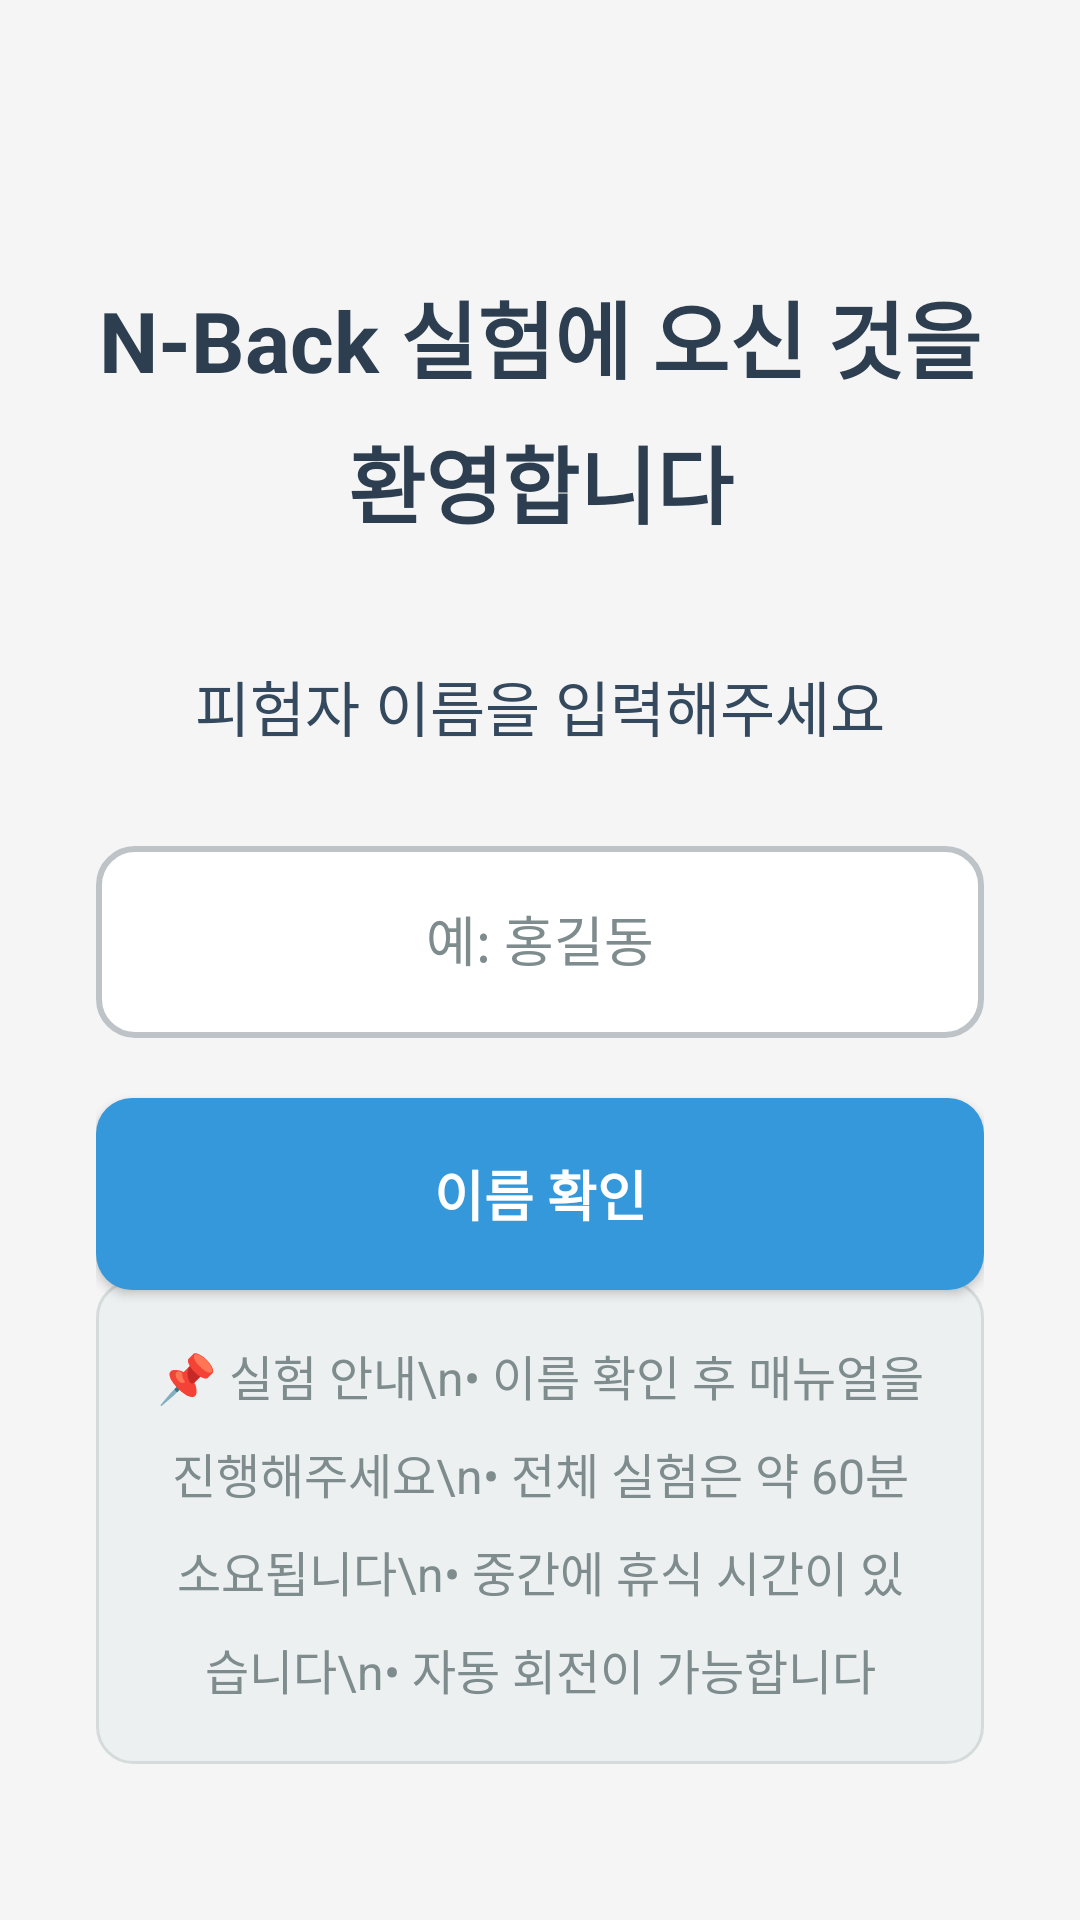

The Android layout XML behind this screen, and the referenced resources:
<!-- AndroidManifest.xml: application theme AppTheme -->
<!-- res/layout/activity_start.xml -->
<?xml version="1.0" encoding="utf-8"?>
<RelativeLayout xmlns:android="http://schemas.android.com/apk/res/android"
    android:layout_width="match_parent"
    android:layout_height="match_parent"
    android:padding="32dp"
    android:background="#F5F5F5">

    
    <TextView
        android:id="@+id/titleText"
        android:layout_width="match_parent"
        android:layout_height="wrap_content"
        android:text="N-Back 실험에 오신 것을 환영합니다"
        android:textSize="28sp"
        android:textStyle="bold"
        android:textColor="#2C3E50"
        android:gravity="center"
        android:layout_centerHorizontal="true"
        android:layout_marginTop="60dp"
        android:layout_marginBottom="40dp"
        android:lineSpacingMultiplier="1.2" />

    
    <TextView
        android:id="@+id/instructionText"
        android:layout_width="match_parent"
        android:layout_height="wrap_content"
        android:layout_below="@id/titleText"
        android:text="피험자 이름을 입력해주세요"
        android:textSize="20sp"
        android:textColor="#34495E"
        android:gravity="center"
        android:layout_marginBottom="32dp" />

    
    <EditText
        android:id="@+id/participantNameEditText"
        android:layout_width="match_parent"
        android:layout_height="64dp"
        android:layout_below="@id/instructionText"
        android:hint="예: 홍길동"
        android:textSize="18sp"
        android:padding="20dp"
        android:layout_marginBottom="20dp"
        android:background="@drawable/edittext_border"
        android:imeOptions="actionDone"
        android:inputType="textPersonName"
        android:textColor="#2C3E50"
        android:textColorHint="#7F8C8D"
        android:gravity="center" />

    
    <Button
        android:id="@+id/confirmNameButton"
        android:layout_width="match_parent"
        android:layout_height="64dp"
        android:layout_below="@id/participantNameEditText"
        android:text="이름 확인"
        android:textSize="18sp"
        android:textStyle="bold"
        android:textColor="#FFFFFF"
        android:background="@drawable/button_primary"
        android:layout_marginBottom="24dp"
        android:elevation="4dp" />

    
    <Button
        android:id="@+id/manualButton"
        android:layout_width="match_parent"
        android:layout_height="72dp"
        android:layout_below="@+id/confirmNameButton"
        android:text="매뉴얼 및 실험 시작"
        android:textSize="20sp"
        android:textStyle="bold"
        android:textColor="#FFFFFF"
        android:background="@drawable/button_secondary"
        android:enabled="false"
        android:elevation="6dp" />

    
    <TextView
        android:id="@+id/bottomInfoText"
        android:layout_width="match_parent"
        android:layout_height="wrap_content"
        android:layout_alignParentBottom="true"
        android:text="📌 실험 안내\n• 이름 확인 후 매뉴얼을 진행해주세요\n• 전체 실험은 약 60분 소요됩니다\n• 중간에 휴식 시간이 있습니다\n• 자동 회전이 가능합니다"
        android:textSize="16sp"
        android:textColor="#7F8C8D"
        android:gravity="center"
        android:lineSpacingMultiplier="1.4"
        android:layout_marginBottom="20dp"
        android:padding="20dp"
        android:background="@drawable/info_background" />

</RelativeLayout>

    
<!-- resources referenced by this layout -->
<resources>
  <!-- drawable button_primary (drawable) -->
  <?xml version="1.0" encoding="utf-8"?>
  <selector xmlns:android="http://schemas.android.com/apk/res/android">
      <item android:state_enabled="true">
          <shape>
              <solid android:color="#3498DB" />
              <corners android:radius="12dp" />
          </shape>
      </item>
      <item android:state_enabled="false">
          <shape>
              <solid android:color="#BDC3C7" />
              <corners android:radius="12dp" />
          </shape>
      </item>
  </selector>
  <!-- drawable edittext_border (drawable) -->
  <?xml version="1.0" encoding="utf-8"?>
  <shape xmlns:android="http://schemas.android.com/apk/res/android">
      <solid android:color="#FFFFFF" />
      <stroke
          android:width="2dp"
          android:color="#BDC3C7" />
      <corners android:radius="12dp" />
      <padding
          android:left="16dp"
          android:right="16dp"
          android:top="16dp"
          android:bottom="16dp" />
  </shape>
  <!-- drawable info_background (drawable) -->
  <?xml version="1.0" encoding="utf-8"?>
  <shape xmlns:android="http://schemas.android.com/apk/res/android">
      <solid android:color="#ECF0F1" />
      <corners android:radius="12dp" />
      <stroke
          android:width="1dp"
          android:color="#D5DBDB" />
  </shape>
</resources>
